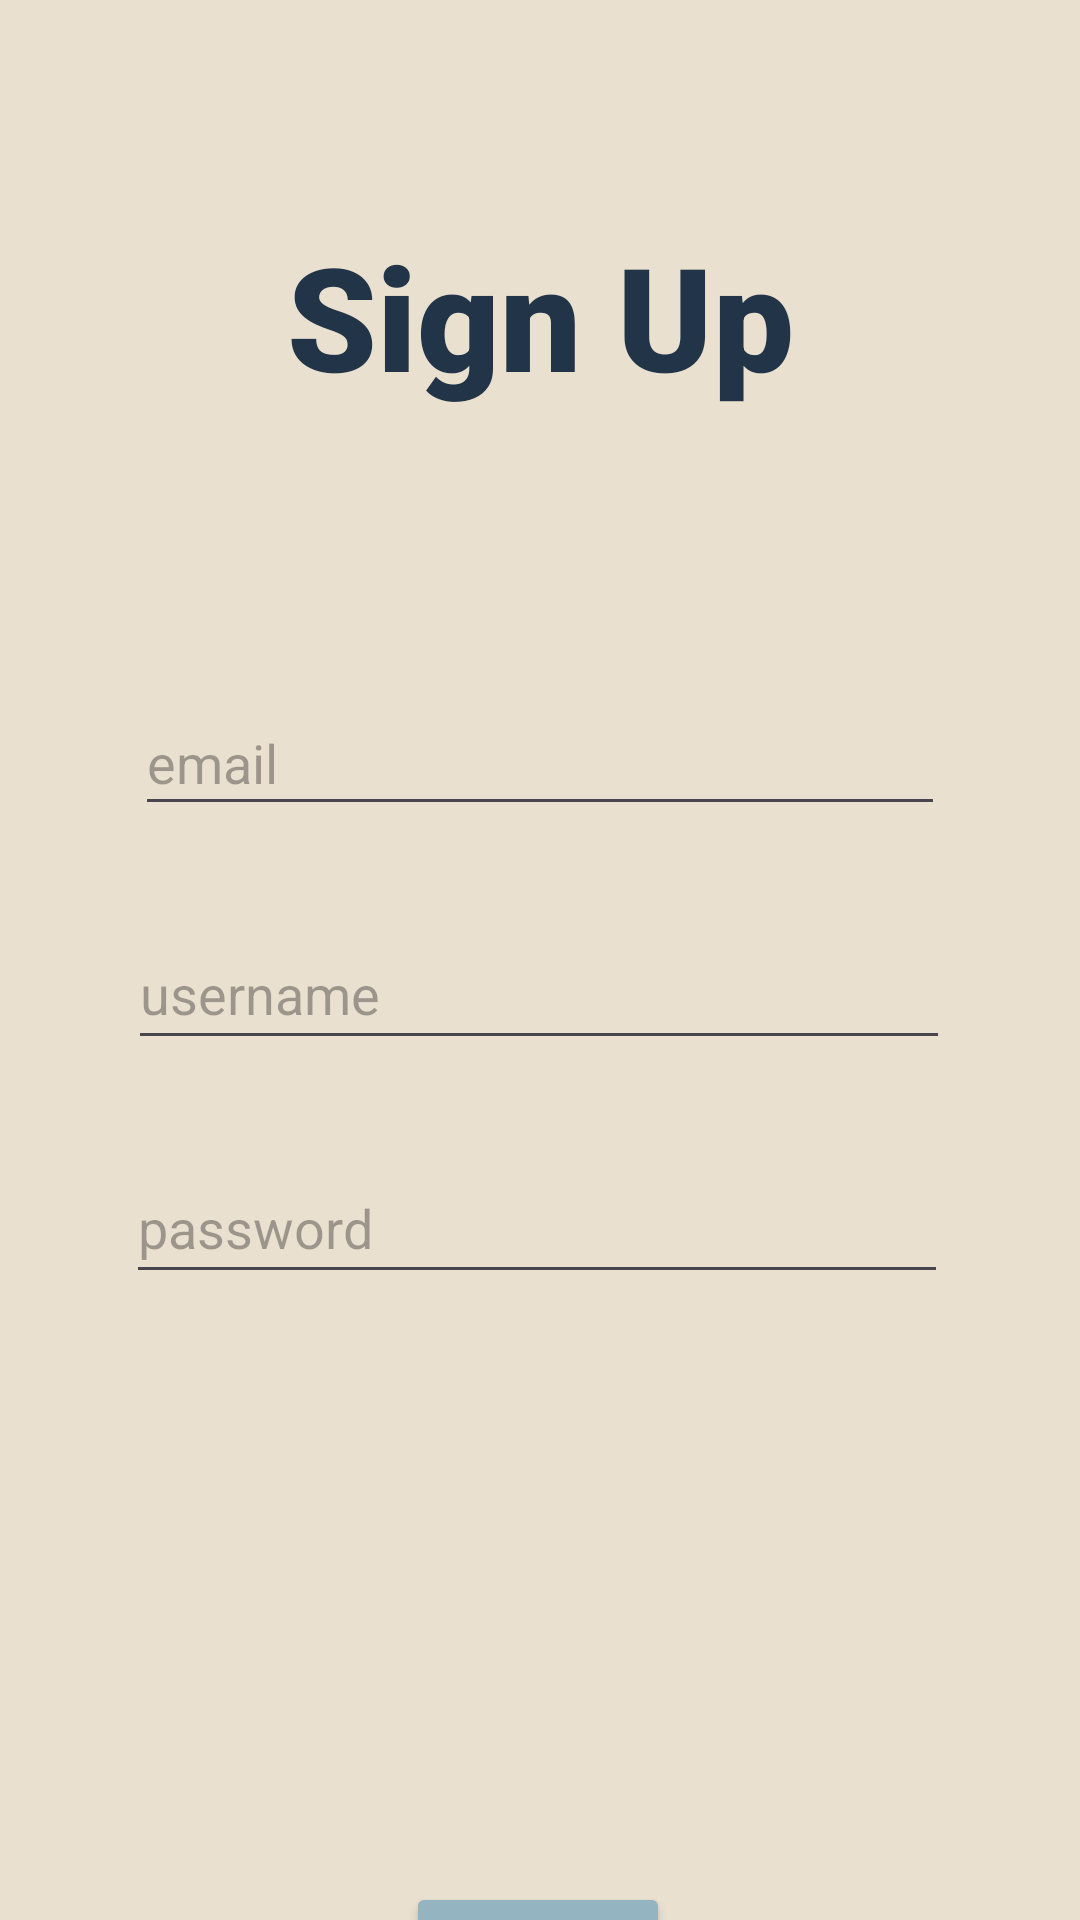

The Android layout XML behind this screen, and the referenced resources:
<!-- AndroidManifest.xml: application theme Theme.New_Chess -->
<!-- res/layout/activity_sign_up.xml -->
<?xml version="1.0" encoding="utf-8"?>
<androidx.constraintlayout.widget.ConstraintLayout xmlns:android="http://schemas.android.com/apk/res/android"
    xmlns:app="http://schemas.android.com/apk/res-auto"
    xmlns:tools="http://schemas.android.com/tools"
    android:id="@+id/main"
    android:layout_width="match_parent"
    android:layout_height="match_parent"
    android:background="#EAE0CF"
    tools:context=".activities.SignUpActivity">

    <TextView
        android:id="@+id/textView"
        android:layout_width="wrap_content"
        android:layout_height="wrap_content"
        android:layout_marginTop="73dp"
        android:fontFamily="sans-serif-black"
        android:text="Sign Up"
        android:textColor="#213448"
        android:textSize="48sp"
        app:layout_constraintEnd_toEndOf="parent"
        app:layout_constraintStart_toStartOf="parent"
        app:layout_constraintTop_toTopOf="parent" />

    <EditText
        android:id="@+id/IDInput"
        android:layout_width="274dp"
        android:layout_height="47dp"
        android:layout_marginTop="109dp"
        android:ems="10"
        android:hint="password"
        android:inputType="textPassword"
        android:textColor="#213448"
        app:layout_constraintEnd_toEndOf="parent"
        app:layout_constraintHorizontal_bias="0.489"
        app:layout_constraintStart_toStartOf="parent"
        app:layout_constraintTop_toBottomOf="@+id/nameInput" />

    <EditText
        android:id="@+id/UsernameInput"
        android:layout_width="274dp"
        android:layout_height="47dp"
        android:layout_marginTop="31dp"
        android:ems="10"
        android:hint="username"
        android:textColor="#213448"
        app:layout_constraintEnd_toEndOf="parent"
        app:layout_constraintHorizontal_bias="0.496"
        app:layout_constraintStart_toStartOf="parent"
        app:layout_constraintTop_toBottomOf="@+id/nameInput" />

    <EditText
        android:id="@+id/nameInput"
        android:layout_width="270dp"
        android:layout_height="45dp"
        android:layout_marginTop="93dp"
        android:ems="10"
        android:hint="email"
        android:inputType="textEmailAddress"
        android:textColor="#213448"
        app:layout_constraintEnd_toEndOf="parent"
        app:layout_constraintStart_toStartOf="parent"
        app:layout_constraintTop_toBottomOf="@+id/textView" />

    <TextView
        android:id="@+id/errorTextView"
        android:layout_width="wrap_content"
        android:layout_height="wrap_content"
        android:layout_marginTop="472dp"
        android:textColor="#547792"
        android:textSize="20sp"
        app:layout_constraintEnd_toEndOf="parent"
        app:layout_constraintHorizontal_bias="0.498"
        app:layout_constraintStart_toStartOf="parent"
        app:layout_constraintTop_toTopOf="parent" />

    <Button
        android:id="@+id/doneButton"
        android:layout_width="wrap_content"
        android:layout_height="wrap_content"
        android:layout_marginTop="196dp"
        android:backgroundTint="#94B4C1"
        android:fontFamily="sans-serif-black"
        android:onClick="createUser"
        android:text="done"
        android:textColor="#213448"
        android:textSize="24sp"
        app:layout_constraintEnd_toEndOf="parent"
        app:layout_constraintHorizontal_bias="0.498"
        app:layout_constraintStart_toStartOf="parent"
        app:layout_constraintTop_toBottomOf="@+id/IDInput" />

    <Button
        android:id="@+id/SignUpButton"
        android:layout_width="wrap_content"
        android:layout_height="wrap_content"
        android:layout_marginTop="39dp"
        android:backgroundTint="#94B4C1"
        android:fontFamily="sans-serif-black"
        android:onClick="LogIn"
        android:text="Log in"
        android:textColor="#213448"
        android:textSize="24sp"
        app:layout_constraintEnd_toEndOf="parent"
        app:layout_constraintStart_toStartOf="parent"
        app:layout_constraintTop_toBottomOf="@+id/doneButton" />

</androidx.constraintlayout.widget.ConstraintLayout>
<!-- resources referenced by this layout -->
<resources>
  <style name="Theme.New_Chess" parent="Base.Theme.New_Chess" />
  <style name="Base.Theme.New_Chess" parent="Theme.Material3.DayNight.NoActionBar">
          
          
      </style>
</resources>
